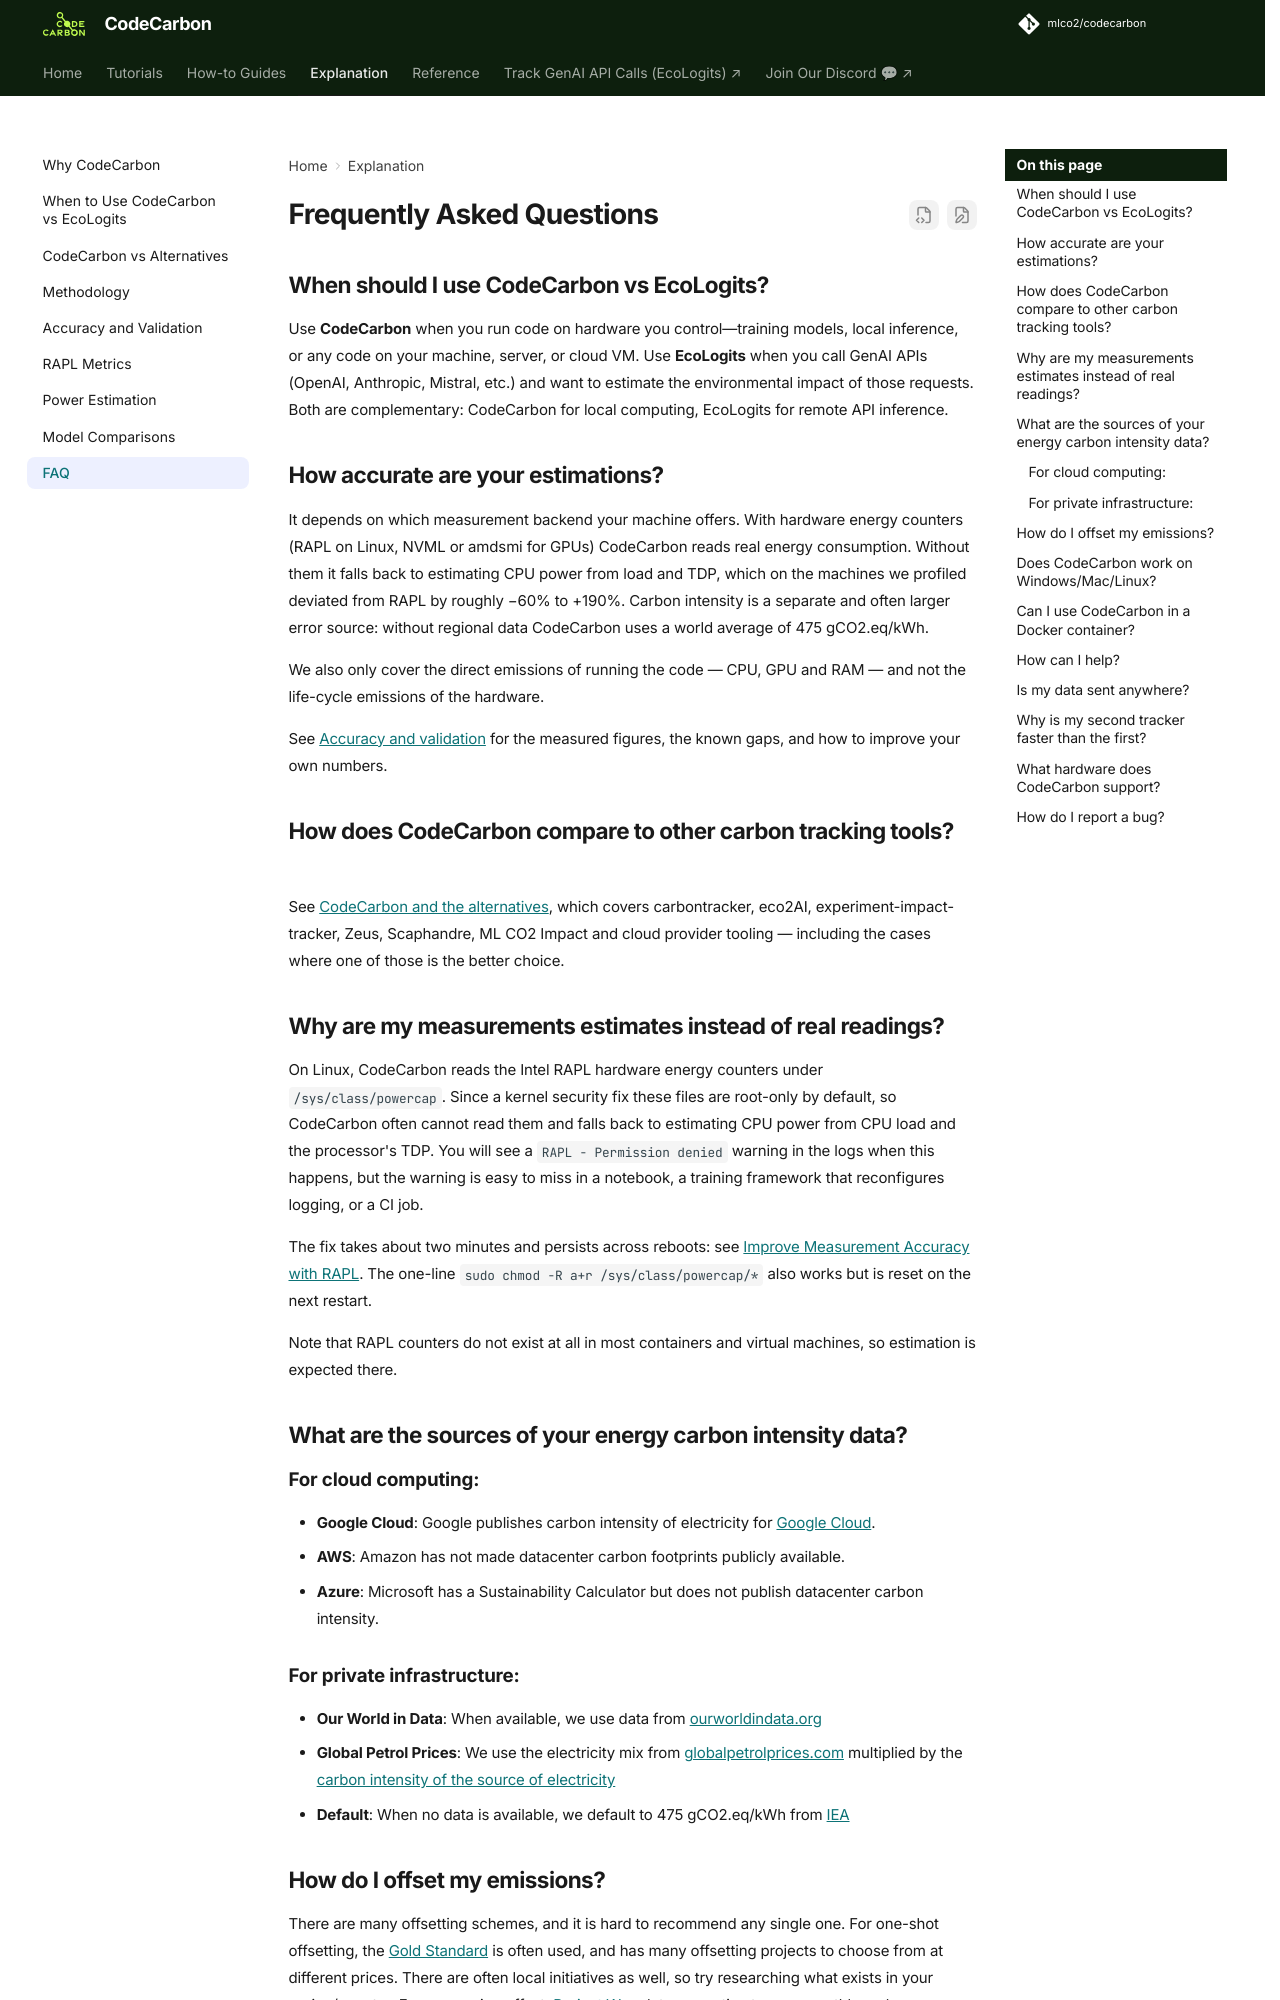

repository: mlco2/codecarbon · page: 3.3/explanation/faq/index.html · generator: mkdocs

# Frequently Asked Questions

## When should I use CodeCarbon vs EcoLogits?

Use **CodeCarbon** when you run code on hardware you control—training models, local inference, or any code on your machine, server, or cloud VM. Use **EcoLogits** when you call GenAI APIs (OpenAI, Anthropic, Mistral, etc.) and want to estimate the environmental impact of those requests. Both are complementary: CodeCarbon for local computing, EcoLogits for remote API inference.

## How accurate are your estimations?

It depends on which measurement backend your machine offers. With hardware energy counters (RAPL on Linux, NVML or amdsmi for GPUs) CodeCarbon reads real energy consumption. Without them it falls back to estimating CPU power from load and TDP, which on the machines we profiled deviated from RAPL by roughly −60% to +190%. Carbon intensity is a separate and often larger error source: without regional data CodeCarbon uses a world average of 475 gCO2.eq/kWh.

We also only cover the direct emissions of running the code — CPU, GPU and RAM — and not the life-cycle emissions of the hardware.

See [Accuracy and validation](accuracy.md) for the measured figures, the known gaps, and how to improve your own numbers.

## How does CodeCarbon compare to other carbon tracking tools?

See [CodeCarbon and the alternatives](alternatives.md), which covers carbontracker, eco2AI, experiment-impact-tracker, Zeus, Scaphandre, ML CO2 Impact and cloud provider tooling — including the cases where one of those is the better choice.

## Why are my measurements estimates instead of real readings?

On Linux, CodeCarbon reads the Intel RAPL hardware energy counters under `/sys/class/powercap`. Since a kernel security fix these files are root-only by default, so CodeCarbon often cannot read them and falls back to estimating CPU power from CPU load and the processor's TDP. You will see a `RAPL - Permission denied` warning in the logs when this happens, but the warning is easy to miss in a notebook, a training framework that reconfigures logging, or a CI job.

The fix takes about two minutes and persists across reboots: see [Improve Measurement Accuracy with RAPL](../how-to/enable-rapl.md). The one-line `sudo chmod -R a+r /sys/class/powercap/*` also works but is reset on the next restart.

Note that RAPL counters do not exist at all in most containers and virtual machines, so estimation is expected there.

## What are the sources of your energy carbon intensity data?

### For cloud computing:

- **Google Cloud**: Google publishes carbon intensity of electricity for [Google Cloud](https://cloud.google.com/sustainability/region-carbon).
- **AWS**: Amazon has not made datacenter carbon footprints publicly available.
- **Azure**: Microsoft has a Sustainability Calculator but does not publish datacenter carbon intensity.

### For private infrastructure:

- **Our World in Data**: When available, we use data from [ourworldindata.org](https://ourworldindata.org/grapher/carbon-intensity-electricity)
- **Global Petrol Prices**: We use the electricity mix from [globalpetrolprices.com](https://www.globalpetrolprices.com/energy_mix.php) multiplied by the [carbon intensity of the source of electricity](https://github.com/mlco2/codecarbon/blob/master/codecarbon/data/private_infra/carbon_intensity_per_source.json)
- **Default**: When no data is available, we default to 475 gCO2.eq/kWh from [IEA](https://www.iea.org/reports/global-energy-co2-status-report-2019/emissions)
